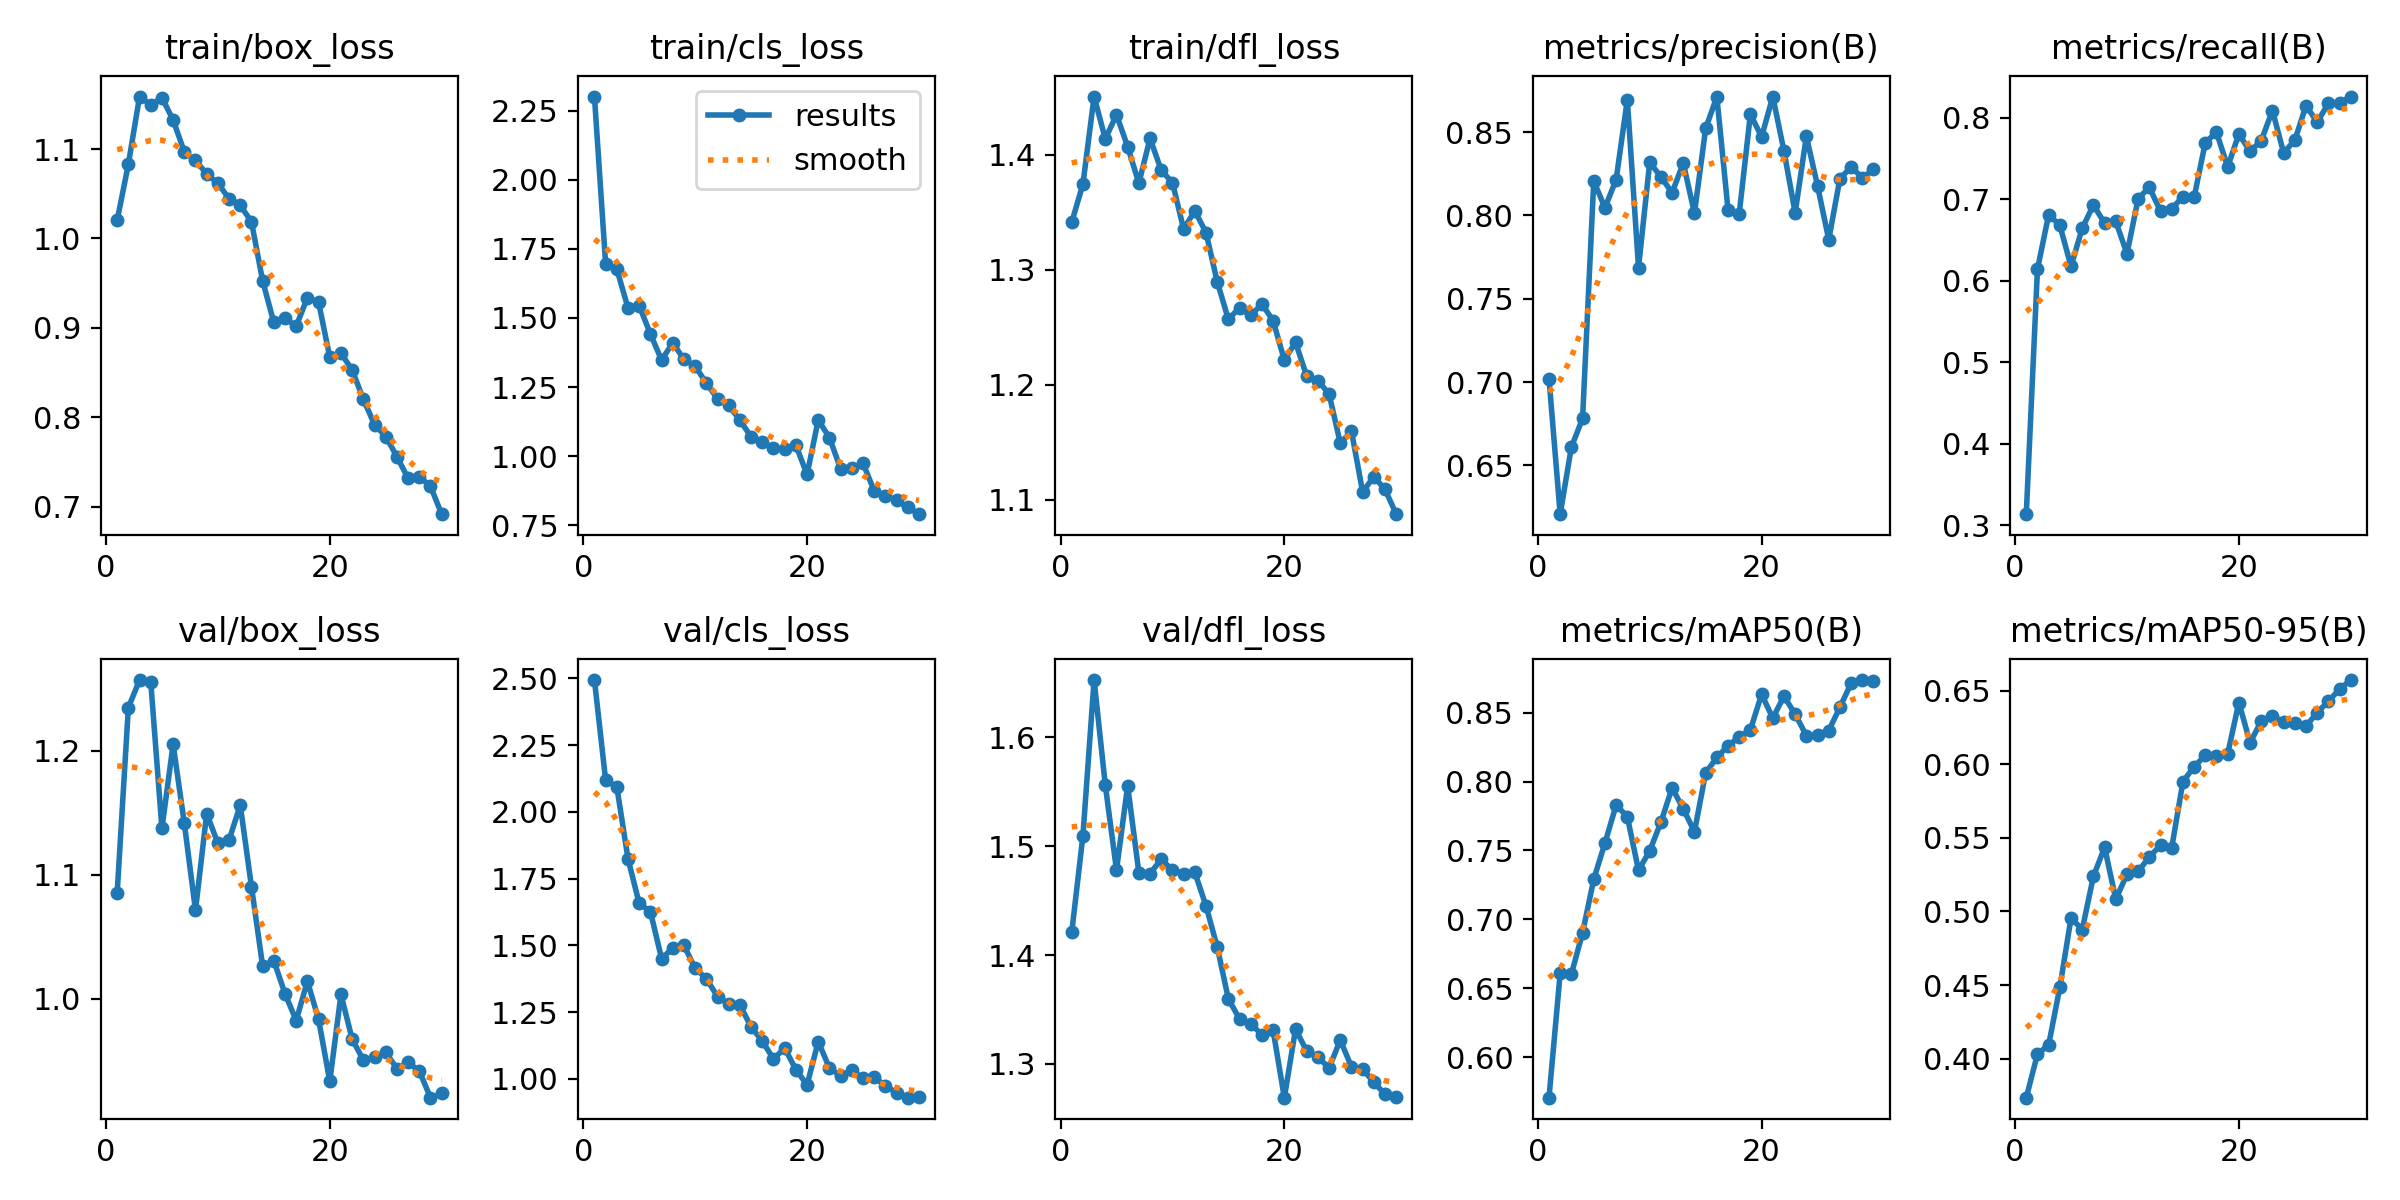

Values plotted in this chart, from the file beside it:
epoch, train/box_loss, train/cls_loss, train/dfl_loss, metrics/precision(B), metrics/recall(B), metrics/mAP50(B), metrics/mAP50-95(B), val/box_loss, val/cls_loss, val/dfl_loss, lr/pg0, lr/pg1, lr/pg2
1, 1.02, 2.301, 1.341, 0.7021, 0.3134, 0.5706, 0.3736, 1.085, 2.494, 1.421, 0.0005467, 0.0005467, 0.0005467
2, 1.083, 1.695, 1.375, 0.6207, 0.6142, 0.661, 0.4032, 1.235, 2.119, 1.51, 0.001066, 0.001066, 0.001066
3, 1.159, 1.677, 1.451, 0.661, 0.6811, 0.6602, 0.4094, 1.257, 2.093, 1.653, 0.001549, 0.001549, 0.001549
4, 1.149, 1.536, 1.414, 0.6782, 0.6683, 0.6903, 0.4485, 1.256, 1.824, 1.556, 0.001502, 0.001502, 0.001502
5, 1.157, 1.544, 1.435, 0.8207, 0.6177, 0.729, 0.4956, 1.137, 1.657, 1.478, 0.001502, 0.001502, 0.001502
6, 1.133, 1.442, 1.407, 0.8046, 0.6646, 0.7554, 0.4877, 1.205, 1.627, 1.556, 0.001447, 0.001447, 0.001447
7, 1.097, 1.348, 1.375, 0.8216, 0.693, 0.783, 0.5238, 1.141, 1.451, 1.476, 0.001392, 0.001392, 0.001392
8, 1.087, 1.41, 1.414, 0.8694, 0.671, 0.7745, 0.5435, 1.071, 1.49, 1.475, 0.001337, 0.001337, 0.001337
9, 1.072, 1.35, 1.387, 0.7687, 0.6729, 0.7356, 0.5083, 1.149, 1.5, 1.488, 0.001282, 0.001282, 0.001282
10, 1.062, 1.326, 1.376, 0.8318, 0.6333, 0.7497, 0.5253, 1.125, 1.414, 1.478, 0.001227, 0.001227, 0.001227
11, 1.045, 1.264, 1.335, 0.8232, 0.7011, 0.7705, 0.5272, 1.128, 1.375, 1.475, 0.001172, 0.001172, 0.001172
12, 1.037, 1.208, 1.351, 0.8136, 0.7148, 0.7954, 0.537, 1.156, 1.308, 1.476, 0.001117, 0.001117, 0.001117
13, 1.019, 1.184, 1.333, 0.8315, 0.6854, 0.7802, 0.5449, 1.091, 1.281, 1.445, 0.001062, 0.001062, 0.001062
14, 0.9526, 1.13, 1.29, 0.8013, 0.6887, 0.7636, 0.5434, 1.026, 1.278, 1.408, 0.001007, 0.001007, 0.001007
15, 0.9061, 1.07, 1.257, 0.8522, 0.7034, 0.8062, 0.5881, 1.031, 1.194, 1.36, 0.0009519, 0.0009519, 0.0009519
16, 0.9106, 1.052, 1.267, 0.8713, 0.7026, 0.8175, 0.5983, 1.004, 1.143, 1.341, 0.0008969, 0.0008969, 0.0008969
17, 0.9018, 1.028, 1.26, 0.8034, 0.7698, 0.826, 0.606, 0.9824, 1.074, 1.337, 0.0008418, 0.0008418, 0.0008418
18, 0.9338, 1.025, 1.27, 0.8011, 0.7823, 0.8323, 0.6059, 1.014, 1.116, 1.327, 0.0007868, 0.0007868, 0.0007868
19, 0.9287, 1.04, 1.256, 0.8608, 0.74, 0.8376, 0.607, 0.9833, 1.035, 1.331, 0.0007318, 0.0007318, 0.0007318
20, 0.867, 0.9341, 1.222, 0.8471, 0.7803, 0.8633, 0.6419, 0.9334, 0.9777, 1.269, 0.0006768, 0.0006768, 0.0006768
21, 0.8717, 1.131, 1.237, 0.8714, 0.7591, 0.8461, 0.6146, 1.003, 1.14, 1.332, 0.0006218, 0.0006218, 0.0006218
22, 0.853, 1.067, 1.208, 0.8387, 0.7722, 0.862, 0.6292, 0.9674, 1.041, 1.312, 0.0005668, 0.0005668, 0.0005668
23, 0.8201, 0.9542, 1.204, 0.8015, 0.8092, 0.8488, 0.6328, 0.9506, 1.012, 1.306, 0.0005118, 0.0005118, 0.0005118
24, 0.7916, 0.9565, 1.192, 0.8476, 0.7572, 0.8333, 0.6285, 0.9528, 1.033, 1.296, 0.0004568, 0.0004568, 0.0004568
25, 0.7784, 0.9751, 1.149, 0.8178, 0.7726, 0.8335, 0.6276, 0.9567, 1.003, 1.322, 0.0004017, 0.0004017, 0.0004017
26, 0.756, 0.8742, 1.16, 0.7855, 0.8151, 0.837, 0.6258, 0.9437, 1.006, 1.297, 0.0003467, 0.0003467, 0.0003467
27, 0.7315, 0.8571, 1.107, 0.822, 0.7949, 0.8539, 0.6351, 0.9485, 0.9751, 1.295, 0.0002917, 0.0002917, 0.0002917
28, 0.7334, 0.8399, 1.12, 0.8292, 0.8178, 0.8714, 0.6427, 0.9417, 0.9477, 1.283, 0.0002367, 0.0002367, 0.0002367
29, 0.7228, 0.8157, 1.109, 0.8226, 0.8184, 0.8737, 0.651, 0.9202, 0.9299, 1.272, 0.0001817, 0.0001817, 0.0001817
30, 0.6915, 0.7905, 1.087, 0.8277, 0.8263, 0.8733, 0.6571, 0.9235, 0.9311, 1.27, 0.0001267, 0.0001267, 0.0001267
